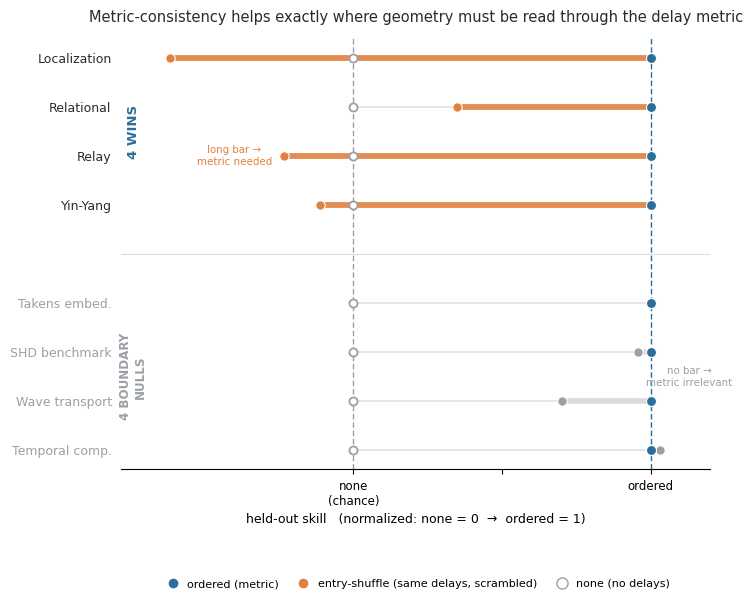

Here is the Python script that generated this plot: (Note: this script raises an exception after producing the figure.)
"""Functional-results dumbbell plot: ordered vs entry-shuffle vs none, wins + boundary nulls.

Per task, held-out performance is oriented higher=better (RMSE negated) and normalized so
none=0 (chance), ordered=1. The orange segment is the metric-consistency gap (loss from
scrambling the metric while keeping the same delay histogram).

TODO: some numbers (flashlag, the 1-seed nulls) are approximate; wire to exact
results/experiments/*.json before submission.
"""
import numpy as np
import matplotlib as mpl
import matplotlib.pyplot as plt

mpl.rcParams.update({
    "font.family": "sans-serif", "font.sans-serif": ["Arial", "Helvetica", "DejaVu Sans"],
    "font.size": 9.5, "axes.linewidth": 0.8,
})
BLUE, WARM, GREY, INK = "#2c6e9b", "#e0813f", "#9aa0a6", "#2b2b2b"

# task, metric ('acc' higher=better / 'rmse' lower=better), ordered, entry, none, is_win
TASKS = [
    ("Localization",  "rmse", 0.028, 0.638, 0.405, True),
    ("Relational",    "acc",  0.90,  0.64,  0.50,  True),
    ("Relay",         "acc",  0.882, 0.603, 0.656, True),
    ("Yin-Yang",      "acc",  0.827, 0.442, 0.481, True),
    ("Takens embed.", "acc",  0.608, 0.608, 0.559, False),
    ("SHD benchmark", "acc",  0.623, 0.625, 0.669, False),
    ("Wave transport","acc",  0.932, 0.935, 0.942, False),
    ("Temporal comp.","acc",  0.280, 0.285, 0.119, False),
]

def norm(metric, val, ordd, none):
    s  = (lambda x: -x) if metric == "rmse" else (lambda x: x)
    denom = s(ordd) - s(none)
    if abs(denom) < 1e-9: return 0.5
    return (s(val) - s(none)) / denom        # none->0, ordered->1

rows = []
for name, m, o, e, n, win in TASKS:
    rows.append((name, 0.0, norm(m, e, o, n), 1.0, win))   # (name, none, entry, ordered, win)

fig, ax = plt.subplots(figsize=(7.6, 5.6), dpi=200)

# y layout: wins on top, gap, nulls below
ys = []
y = len(rows) + 1.0
for i, r in enumerate(rows):
    if i == 4: y -= 1.0          # gap between wins and nulls
    ys.append(y); y -= 1.0
ys = np.array(ys)

# reference verticals
ax.axvline(0.0, color=GREY, lw=1.0, ls=(0, (4, 2)), zorder=1)
ax.axvline(1.0, color=BLUE, lw=1.0, ls=(0, (4, 2)), zorder=1)

for (name, none, entry, ordd, win), yy in zip(rows, ys):
    ax.plot([none, ordd], [yy, yy], color="#e6e6e6", lw=1.4, zorder=2)          # baseline none->ordered
    seg = WARM if win else "#d9d9d9"
    ax.plot([entry, ordd], [yy, yy], color=seg, lw=4.2, solid_capstyle="round",  # metric-consistency gap
            alpha=0.9, zorder=3)
    ax.scatter(none, yy, s=34, facecolor="white", edgecolor=GREY, lw=1.3, zorder=4)
    ax.scatter(entry, yy, s=46, facecolor=WARM if win else GREY, edgecolor="white", lw=0.8, zorder=5)
    ax.scatter(ordd, yy, s=52, facecolor=BLUE, edgecolor="white", lw=0.8, zorder=6)

ax.set_yticks(ys); ax.set_yticklabels([r[0] for r in rows], fontsize=9)
for tick, win in zip(ax.get_yticklabels(), [r[4] for r in rows]):
    tick.set_color(INK if win else GREY)
ax.set_xlim(-0.78, 1.2); ax.set_xticks([0, 0.5, 1.0])
ax.set_xticklabels(["none\n(chance)", "", "ordered"], fontsize=8.5)
ax.set_xlabel("held-out skill   (normalized: none = 0  →  ordered = 1)", fontsize=9)
for s in ["top", "right", "left"]: ax.spines[s].set_visible(False)
ax.tick_params(left=False)

# group brackets / labels
ax.text(-0.74, ys[:4].mean(), "4 WINS", rotation=90, va="center", ha="center",
        fontsize=9.5, fontweight="bold", color=BLUE)
ax.text(-0.74, ys[4:].mean(), "4 BOUNDARY\nNULLS", rotation=90, va="center", ha="center",
        fontsize=8.6, fontweight="bold", color=GREY)
ax.axhline((ys[3] + ys[4]) / 2, color="#dddddd", lw=0.8)

# legend
from matplotlib.lines import Line2D
leg = [Line2D([0],[0], marker='o', color='w', markerfacecolor=BLUE, markersize=8, label='ordered (metric)'),
       Line2D([0],[0], marker='o', color='w', markerfacecolor=WARM, markersize=8, label='entry-shuffle (same delays, scrambled)'),
       Line2D([0],[0], marker='o', color='w', markerfacecolor='white', markeredgecolor=GREY, markersize=8, label='none (no delays)')]
ax.legend(handles=leg, loc="lower center", bbox_to_anchor=(0.5, -0.30), ncol=3,
          frameon=False, fontsize=8, handletextpad=0.3, columnspacing=1.2)
ax.set_title("Metric-consistency helps exactly where geometry must be read through the delay metric",
             fontsize=10.5, color=INK, pad=12)
# one short read-cue per group, in clear margin space
ax.text(-0.40, ys[2], "long bar →\nmetric needed", fontsize=7.4, color=WARM, ha="center", va="center")
ax.text(1.13, ys[6] + 0.5, "no bar →\nmetric irrelevant", fontsize=7.4, color=GREY, ha="center", va="center")

fig.savefig("figures/fig_functional.png", dpi=200, bbox_inches="tight", facecolor="white")
fig.savefig("figures/fig_functional.pdf", bbox_inches="tight", facecolor="white")
print("wrote figures/fig_functional.png + .pdf")
